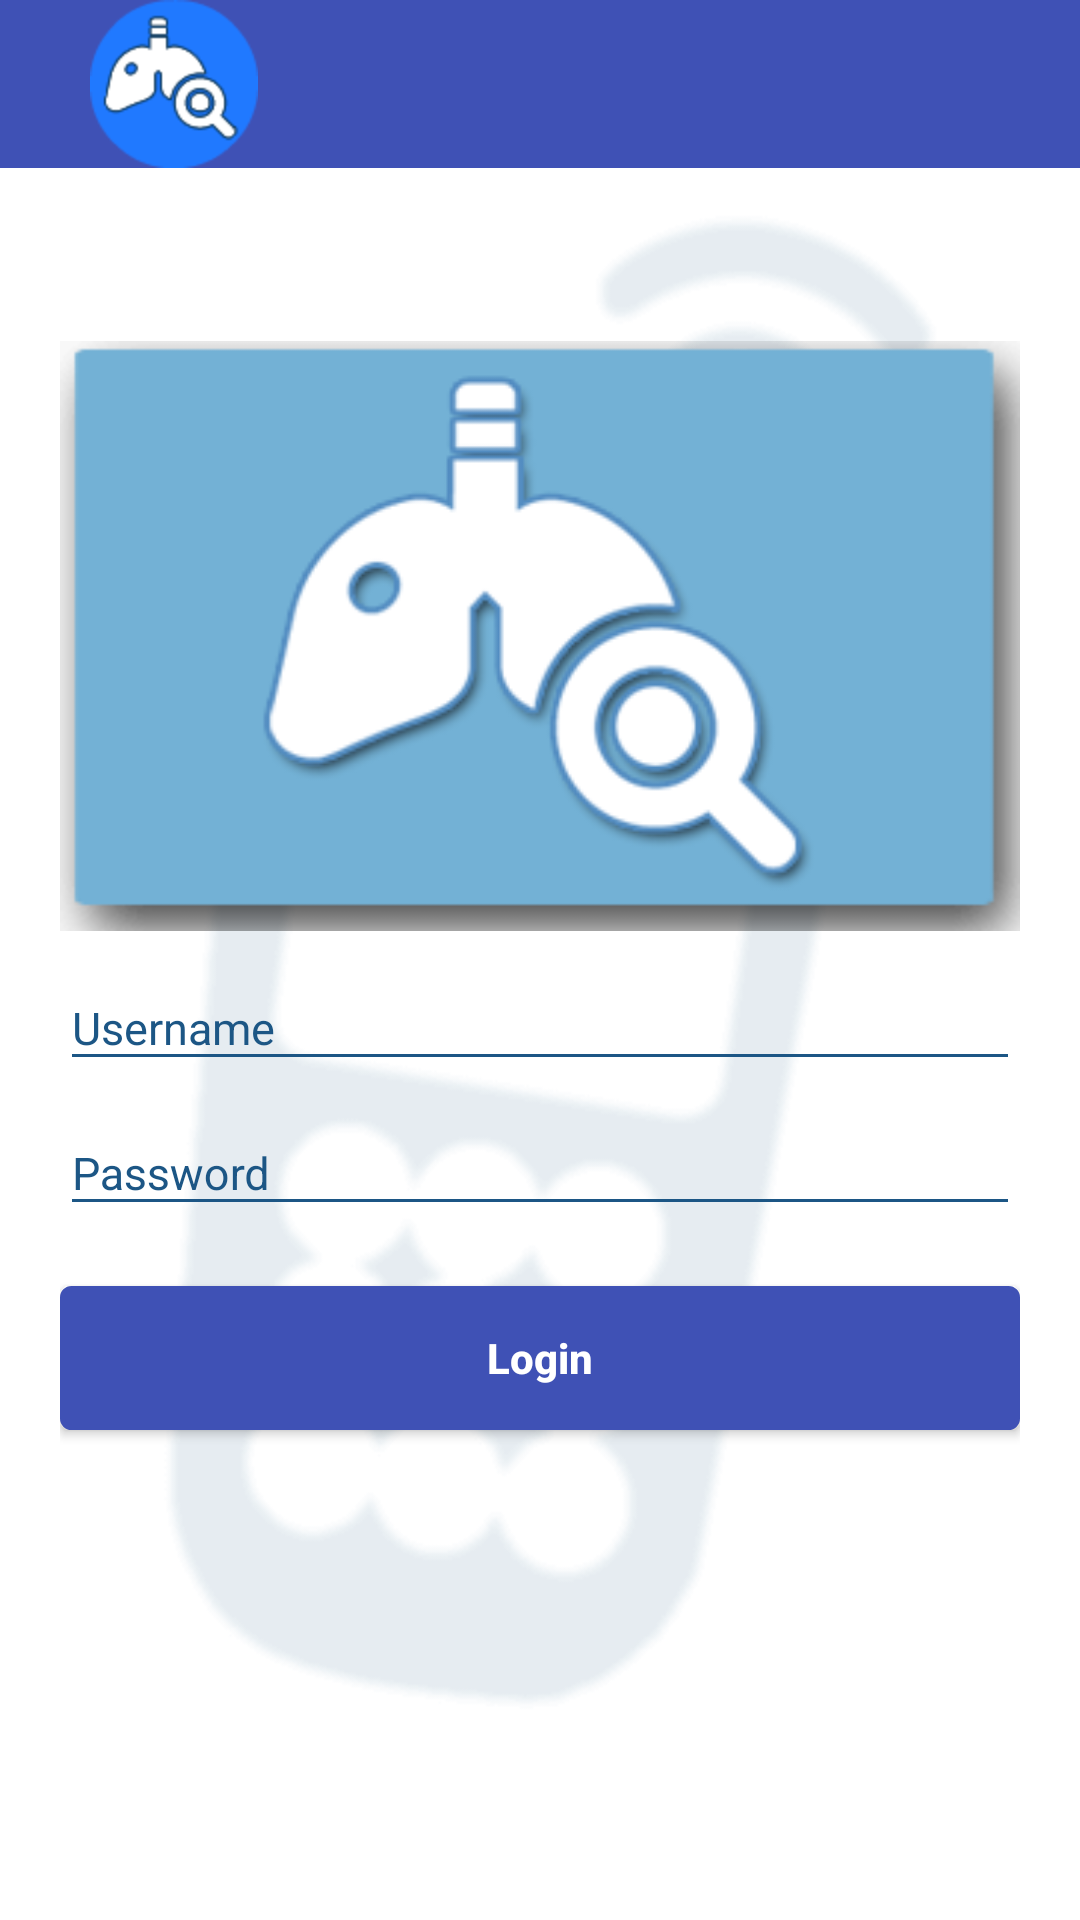

Here is an Android app screen rendered from its layout file. Give the layout XML and the strings, colors and styles it references.
<!-- AndroidManifest.xml: application theme AppTheme -->
<!-- res/layout/login_fragment.xml -->
<?xml version="1.0" encoding="utf-8"?>
<LinearLayout xmlns:android="http://schemas.android.com/apk/res/android"
    android:layout_width="match_parent"
    android:layout_height="match_parent"
    android:orientation="vertical"
    android:background="@drawable/app_bg">


         <include layout="@layout/toolbar" />


        <LinearLayout
            android:layout_width="match_parent"
            android:layout_height="match_parent"
            android:layout_marginTop="?attr/actionBarSize"
            android:orientation="vertical"
            android:paddingLeft="20dp"
            android:paddingRight="20dp"
            android:paddingTop="0dp">


            <android.support.v7.widget.AppCompatImageView
                android:layout_width="wrap_content"
                android:layout_height="wrap_content"
                android:src="@drawable/tbimage1"
                android:layout_gravity="center_horizontal" />

            <android.support.design.widget.TextInputLayout
                android:id="@+id/input_layout_userid"
                android:layout_width="match_parent"
                android:layout_height="wrap_content"
                android:theme="@style/TextLabel">


                <EditText
                    android:id="@+id/userId"
                    android:layout_width="match_parent"
                    android:layout_height="wrap_content"
                    android:drawableLeft="@drawable/user1"
                    android:singleLine="true"
                    android:hint="Username"

                    android:text=""/>
            </android.support.design.widget.TextInputLayout>

            <android.support.design.widget.TextInputLayout
                android:id="@+id/input_layout_password"
                android:layout_width="match_parent"
                android:layout_height="wrap_content"
                android:theme="@style/TextLabel">

                <EditText
                    android:id="@+id/password"
                    android:layout_width="match_parent"
                    android:layout_height="wrap_content"
                    android:drawableLeft="@drawable/pass1"
                    android:singleLine="true"
                    android:hint="Password"

                    android:text=""
                    android:inputType="textPassword"/>
            </android.support.design.widget.TextInputLayout>

            <Button
                android:layout_marginTop="20dp"
                android:id="@+id/btn_signin"
                android:layout_width="match_parent"
                android:layout_height="wrap_content"
                android:text="Login"
                android:textStyle="bold"
                android:background="@drawable/button1_border"
                android:textColor="@color/textColorPrimary"/>

        </LinearLayout>

</LinearLayout>
<!-- res/layout/toolbar.xml (included above) -->
<android.support.v7.widget.Toolbar xmlns:android="http://schemas.android.com/apk/res/android"
    xmlns:iosched="http://schemas.android.com/apk/res-auto"
    xmlns:app="http://schemas.android.com/tools"
    style="@style/Base.AlertDialog.AppCompat.Light"
    android:background="?attr/colorPrimary"
    android:id="@+id/toolbar"
    android:layout_width="match_parent"
    android:layout_height="?actionBarSize"
    android:logo="@drawable/icon" />
<!-- resources referenced by this layout -->
<resources>
  <color name="textColorPrimary">#FFFFFF</color>
  <!-- drawable app_bg: png bitmap (drawable, 7829 bytes) -->
  <!-- drawable button1_border (drawable) -->
  <?xml version="1.0" encoding="utf-8"?>
  <shape xmlns:android="http://schemas.android.com/apk/res/android"
      android:shape="rectangle">
  
      <gradient
          android:startColor="@color/colorPrimary"
          android:endColor="@color/colorPrimary"
          android:angle="270" />
      <corners
          android:radius="3dp" />
  
      <stroke
          android:width="5px"
          android:color="@color/colorPrimary" />
  </shape>
  <!-- drawable icon: png bitmap (drawable, 1327 bytes) -->
  <!-- drawable tbimage1: png bitmap (drawable, 6777 bytes) -->
  <style name="TextLabel" parent="TextAppearance.AppCompat">
          
          <item name="android:textColorHint">@color/colorAccent</item>
          <item name="android:textSize">15sp</item>
          
          <item name="colorAccent">@color/colorAccent</item>
          <item name="colorControlNormal">@color/colorAccent</item>
          <item name="colorControlActivated">@color/colorAccent</item>
      </style>
  <style name="AppTheme" parent="Theme.AppCompat.Light.DarkActionBar">
          
          <item name="colorPrimary">@color/colorPrimary</item>
          <item name="colorPrimaryDark">@color/colorPrimaryDark</item>
          <item name="colorAccent">@color/colorAccent</item>
          <item name="android:textAllCaps">false</item>
  
  
      </style>
  <color name="colorPrimary">#3F51B5</color>
  <color name="colorAccent">#1C5685</color>
  <color name="colorPrimaryDark">#194366</color>
</resources>
